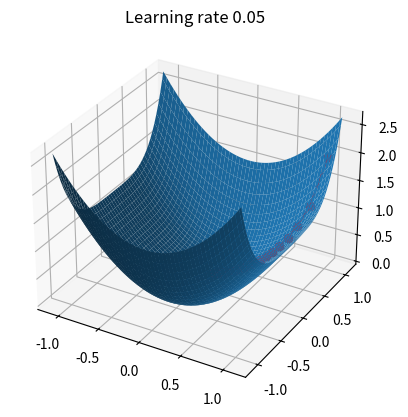

This figure's Python source:
import numpy as np
import matplotlib.pyplot as plt
from mpl_toolkits.mplot3d import Axes3D
from matplotlib import cm

def gradient_descent(gradient, start, learn_rate, n_iter=50, tol=1e-8):
    vector = start
    count = 0
    lst0 = []
    lst1 = []
    for _ in range(n_iter):
        lst0.append(vector[0])
        lst1.append(vector[1])
        diff = -learn_rate * gradient(vector)
        if np.all(np.abs(diff)<=tol):
            break
        vector += diff
        count += 1
    return vector,count,lst0,lst1

if __name__ == '__main__':

    rate = 0.05
    
    opt,count,lst0,lst1=gradient_descent(gradient=lambda v: np.array([2 * v[0], 4 * v[1]**3]),
            start=np.array([1.0, 1.0]), learn_rate=rate, tol=1e-08)

    x = np.meshgrid(np.linspace(-1.1,1.1,100),np.linspace(-1.1,1.1,100))
    y = x[0]**2 + x[1]**4
    fig, ax = plt.subplots(subplot_kw={'projection': '3d'})
    ax.plot_surface(x[0], x[1], y)
    yp = [lst0[i]**2+lst1[i]**4 for i in range(len(lst0))]
    plt.plot(lst0,lst1,yp,'ro-')
    plt.title('Learning rate %s' %rate)
    plt.show()


